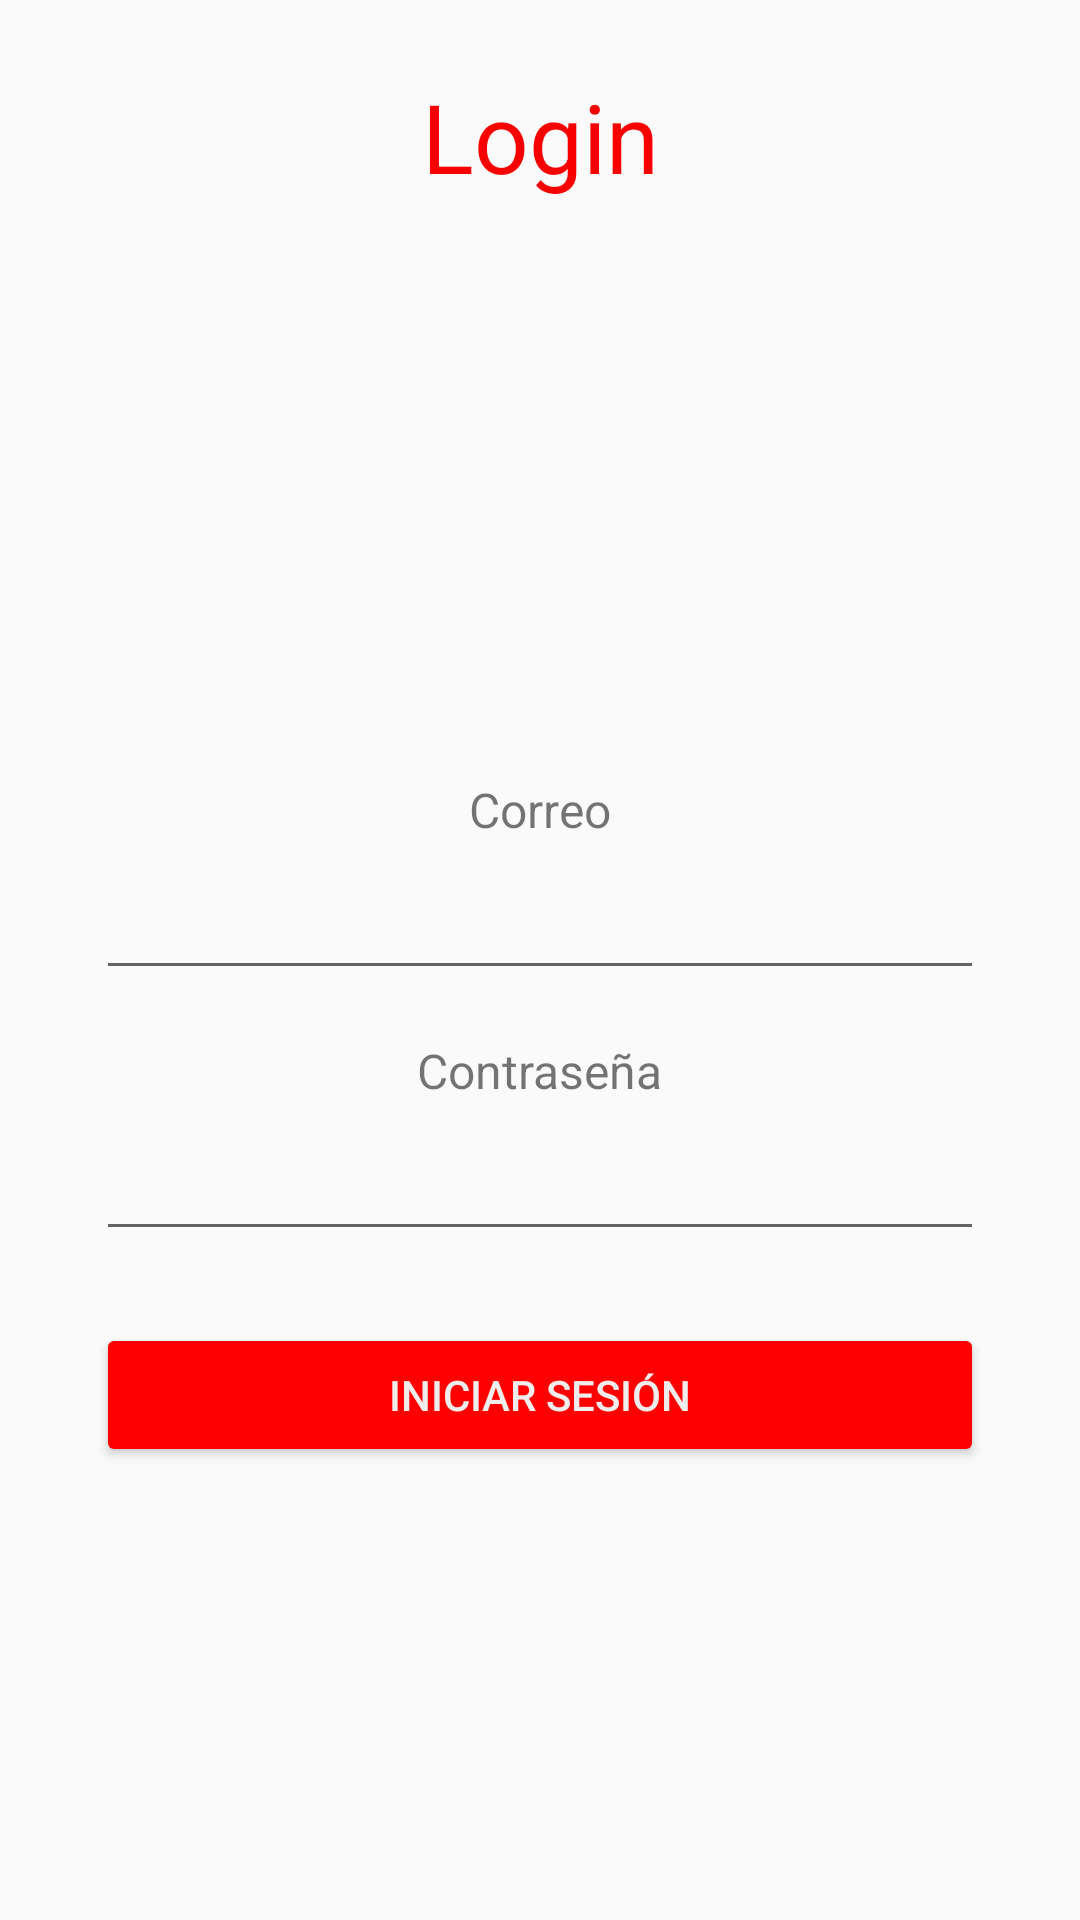

This screen was rendered from an Android layout file. Write that file and the resources it references.
<!-- AndroidManifest.xml: application theme Theme.Amerinst -->
<!-- res/layout/activity_main.xml -->
<?xml version="1.0" encoding="utf-8"?>
<androidx.constraintlayout.widget.ConstraintLayout xmlns:android="http://schemas.android.com/apk/res/android"
    xmlns:app="http://schemas.android.com/apk/res-auto"
    xmlns:tools="http://schemas.android.com/tools"
    android:id="@+id/main"
    android:layout_width="match_parent"
    android:layout_height="match_parent"
    tools:context=".MainActivity">

    
    <TextView
        android:id="@+id/textView"
        android:layout_width="wrap_content"
        android:layout_height="wrap_content"
        android:text="Login"
        android:textColor="#F80000"
        android:textSize="32sp"
        app:layout_constraintTop_toTopOf="parent"
        app:layout_constraintStart_toStartOf="parent"
        app:layout_constraintEnd_toEndOf="parent"
        android:layout_marginTop="24dp"
        android:gravity="center" />

    
    <ImageView
        android:id="@+id/imageView2"
        android:layout_width="0dp"
        android:layout_height="0dp"
        app:layout_constraintTop_toBottomOf="@id/textView"
        app:layout_constraintStart_toStartOf="parent"
        app:layout_constraintEnd_toEndOf="parent"
        app:layout_constraintHeight_default="percent"
        app:layout_constraintHeight_percent="0.25"
        app:srcCompat="@mipmap/logo"
        android:layout_marginTop="16dp"
        android:contentDescription="Logo" />

    
    <TextView
        android:id="@+id/textView2"
        android:layout_width="wrap_content"
        android:layout_height="wrap_content"
        android:text="Correo"
        android:textSize="16sp"
        app:layout_constraintTop_toBottomOf="@id/imageView2"
        app:layout_constraintStart_toStartOf="parent"
        app:layout_constraintEnd_toEndOf="parent"
        android:layout_marginTop="16dp" />

    
    <EditText
        android:id="@+id/editTextTextEmailAddress"
        android:layout_width="0dp"
        android:layout_height="wrap_content"
        android:layout_marginHorizontal="32dp"
        android:layout_marginTop="8dp"
        android:inputType="textEmailAddress"
        app:layout_constraintTop_toBottomOf="@id/textView2"
        app:layout_constraintStart_toStartOf="parent"
        app:layout_constraintEnd_toEndOf="parent" />

    
    <TextView
        android:id="@+id/textView3"
        android:layout_width="wrap_content"
        android:layout_height="wrap_content"
        android:text="Contraseña"
        android:textSize="16sp"
        android:layout_marginTop="16dp"
        app:layout_constraintTop_toBottomOf="@id/editTextTextEmailAddress"
        app:layout_constraintStart_toStartOf="parent"
        app:layout_constraintEnd_toEndOf="parent" />

    
    <EditText
        android:id="@+id/editTextTextPassword"
        android:layout_width="0dp"
        android:layout_height="wrap_content"
        android:layout_marginHorizontal="32dp"
        android:layout_marginTop="8dp"
        android:inputType="textPassword"
        app:layout_constraintTop_toBottomOf="@id/textView3"
        app:layout_constraintStart_toStartOf="parent"
        app:layout_constraintEnd_toEndOf="parent" />

    
    <Button
        android:id="@+id/button"
        android:layout_width="0dp"
        android:layout_height="wrap_content"
        android:layout_marginHorizontal="32dp"
        android:layout_marginTop="24dp"
        android:backgroundTint="#FF0000"
        android:text="Iniciar Sesión"
        android:textColor="#F0EDED"
        app:layout_constraintTop_toBottomOf="@id/editTextTextPassword"
        app:layout_constraintStart_toStartOf="parent"
        app:layout_constraintEnd_toEndOf="parent" />

</androidx.constraintlayout.widget.ConstraintLayout>
<!-- resources referenced by this layout -->
<resources>
  <style name="Theme.Amerinst" parent="Base.Theme.Amerinst" />
  <style name="Base.Theme.Amerinst" parent="Theme.AppCompat.DayNight.NoActionBar">
  
          
          
      </style>
</resources>
